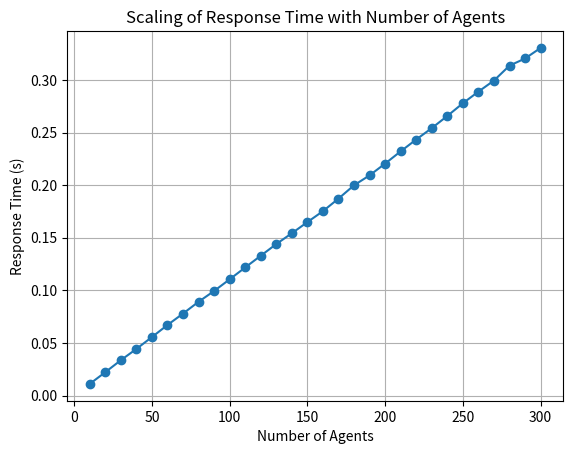

Write Python code to recreate this figure.
import matplotlib.pyplot as plt
import numpy as np
import time

def simulate_response_time(n_agents):
    start = time.time()
    for _ in range(n_agents):
        time.sleep(0.001)  # Simulate computation/communication delay
    end = time.time()
    return end - start

agents = list(range(10, 310, 10))
times = [simulate_response_time(n) for n in agents]

plt.plot(agents, times, marker='o')
plt.title("Scaling of Response Time with Number of Agents")
plt.xlabel("Number of Agents")
plt.ylabel("Response Time (s)")
plt.grid(True)
plt.savefig("response_time_scaling.png")
plt.show()
